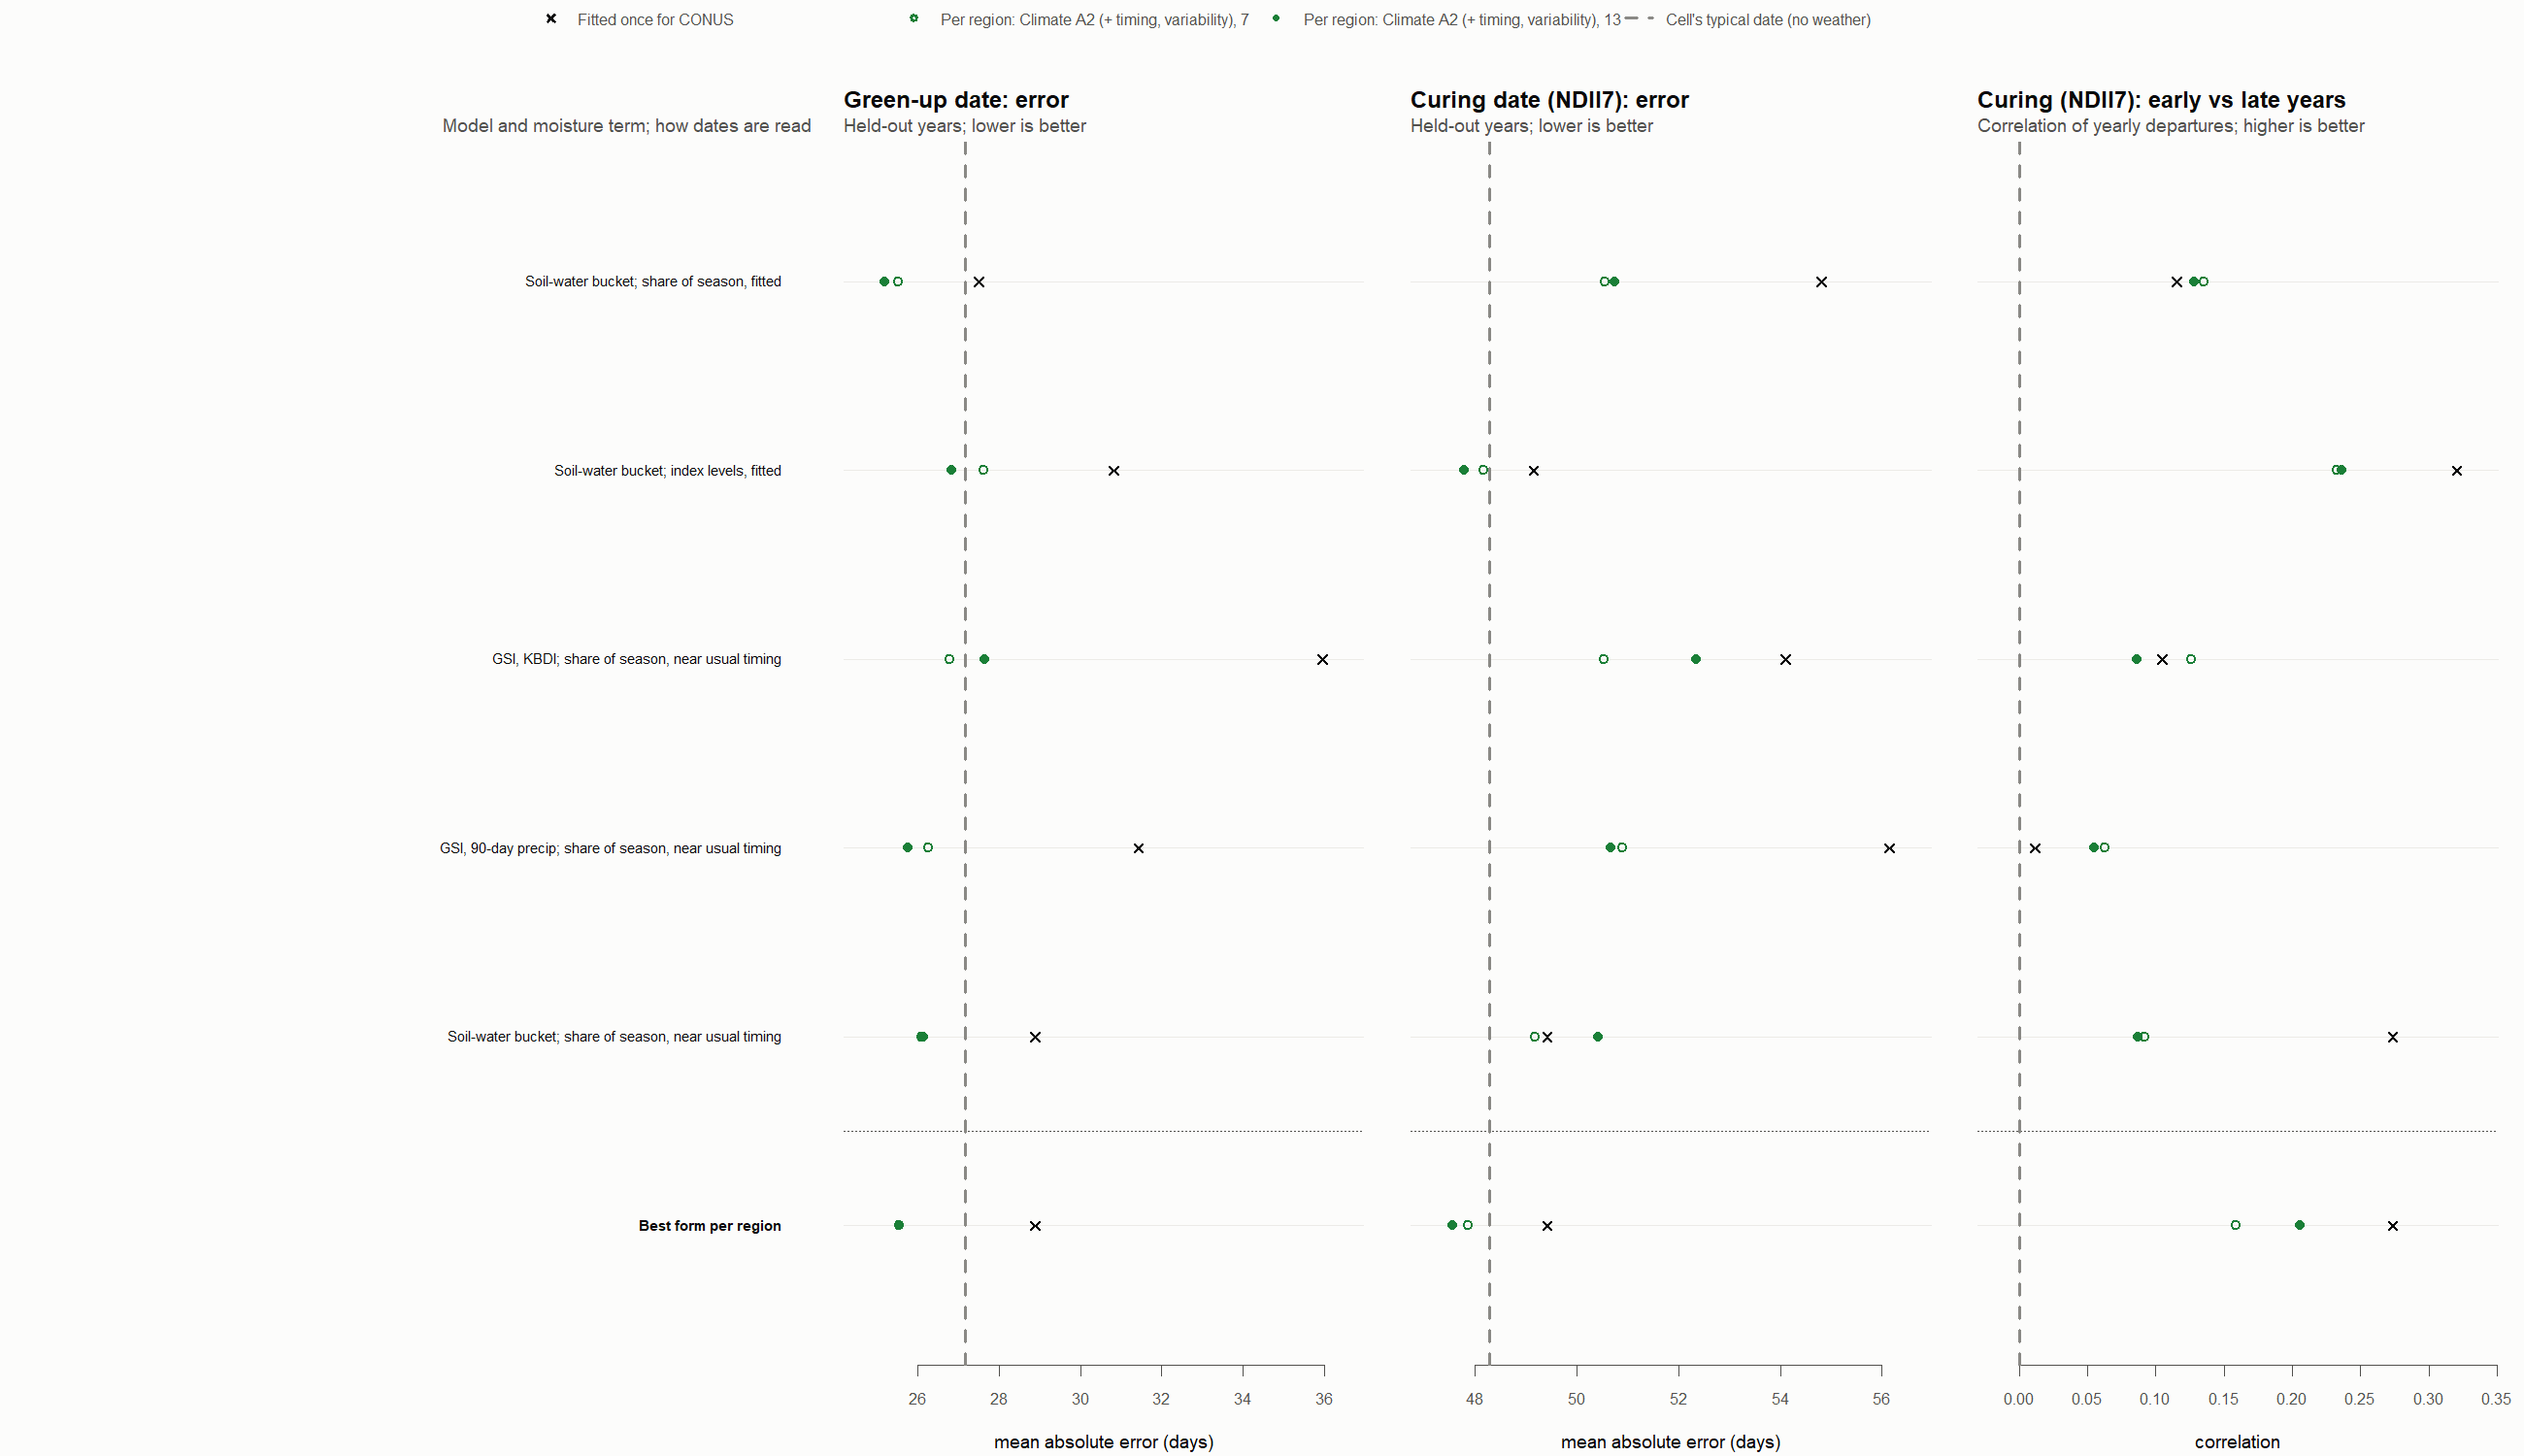

The table this chart was drawn from, first rows:
Form, Fitted once for CONUS (green-up / curing…, Fitted once for CONUS (curing r), Fitted once for CONUS (curing dates prod…, Fitted once for CONUS (curing error wher…, Per region: Climate A2 (+ timing, variab…, Per region: Climate A2 (+ timing, variab…, Per region: Climate A2 (+ timing, variab…, Per region: Climate A2 (+ timing, variab…, Per region: Climate A2 (+ timing, variab…, Per region: Climate A2 (+ timing, variab…, Per region: Climate A2 (+ timing, variab…, Per region: Climate A2 (+ timing, variab…
Soil-water bucket; share of season, fitt…, 27 / 55, 0.12, 99 %, 55 / 48, 26 / 51, 0.14, 85 %, 49 / 46, 25 / 51, 0.13, 85 %, 49 / 46
Soil-water bucket; index levels, fitted, 31 / 49, 0.32, 21 %, 37 / 33, 28 / 48, 0.23, 43 %, 38 / 38, 27 / 48, 0.24, 35 %, 34 / 36
GSI, KBDI; share of season, near usual t…, 36 / 54, 0.10, 46 %, 54 / 42, 27 / 51, 0.13, 68 %, 46 / 43, 28 / 52, 0.09, 81 %, 51 / 46
GSI, 90-day precip; share of season, nea…, 31 / 56, 0.01, 98 %, 56 / 48, 26 / 51, 0.06, 72 %, 46 / 42, 26 / 51, 0.05, 71 %, 46 / 42
Soil-water bucket; share of season, near…, 29 / 49, 0.27, 5 %, 51 / 27, 26 / 49, 0.09, 72 %, 44 / 42, 26 / 50, 0.09, 80 %, 48 / 45
Best form per region, 29 / 49, 0.27, 5 %, 51 / 27, 26 / 48, 0.16, 57 %, 42 / 42, 26 / 48, 0.21, 42 %, 37 / 39
Cell's typical date (no weather), 27 / 48, , , , 27 / 48, , , , 27 / 48, , , 
